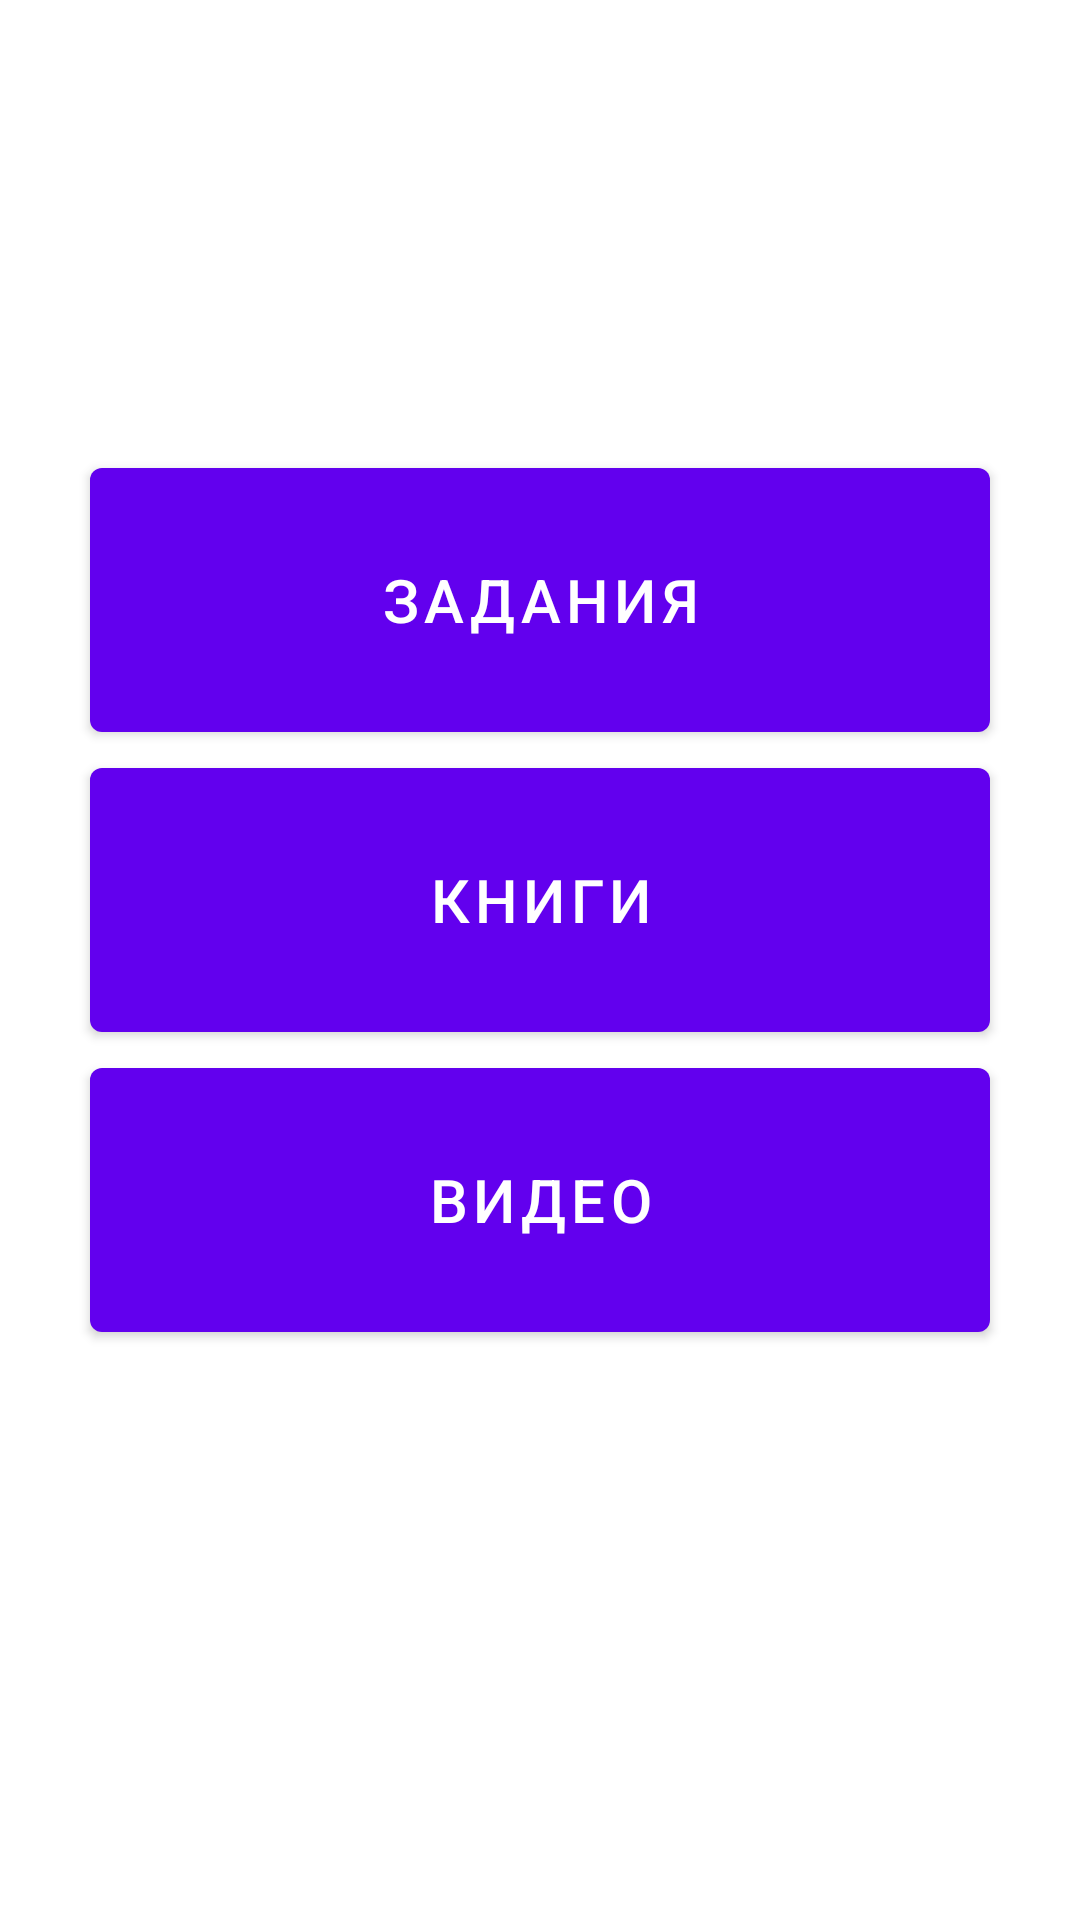

Android layout source for this screen:
<!-- AndroidManifest.xml: application theme Theme.Archimedia -->
<!-- res/layout/activity_materials.xml -->
<?xml version="1.0" encoding="utf-8"?>
<RelativeLayout xmlns:android="http://schemas.android.com/apk/res/android"
    xmlns:app="http://schemas.android.com/apk/res-auto"
    xmlns:tools="http://schemas.android.com/tools"
    android:layout_width="match_parent"
    android:layout_height="match_parent"
    tools:context=".MaterialsActivity"
    android:background="@drawable/clouds">
    <Button
        android:id="@+id/tasks"
        android:layout_width="300dp"
        android:layout_height="100dp"
        android:layout_centerHorizontal="true"
        android:layout_marginTop="150dp"
        android:text="Задания"
        android:textSize="20sp">
    </Button>

    <Button
        android:id="@+id/books"
        android:layout_width="300dp"
        android:layout_height="100dp"
        android:layout_centerHorizontal="true"
        android:layout_marginTop="250dp"
        android:text="Книги"
        android:textSize="20sp">
    </Button>

    <Button
        android:id="@+id/videos"
        android:layout_width="300dp"
        android:layout_height="100dp"
        android:layout_centerHorizontal="true"
        android:layout_marginTop="350dp"
        android:text="Видео"
        android:textSize="20sp">
    </Button>





</RelativeLayout>
<!-- resources referenced by this layout -->
<resources>
  <style name="Theme.Archimedia" parent="Theme.MaterialComponents.DayNight.DarkActionBar">
          
          <item name="colorPrimary">@color/purple_500</item>
          <item name="colorPrimaryVariant">@color/purple_700</item>
          <item name="colorOnPrimary">@color/white</item>
          
          <item name="colorSecondary">@color/teal_200</item>
          <item name="colorSecondaryVariant">@color/teal_700</item>
          <item name="colorOnSecondary">@color/black</item>
          
          <item name="android:statusBarColor" tools:targetApi="l">?attr/colorPrimaryVariant</item>
          
      </style>
  <color name="purple_500">#FF6200EE</color>
  <color name="purple_700">#FF3700B3</color>
  <color name="white">#FFFFFFFF</color>
  <color name="teal_200">#FF03DAC5</color>
  <color name="teal_700">#FF018786</color>
  <color name="black">#FF000000</color>
</resources>
